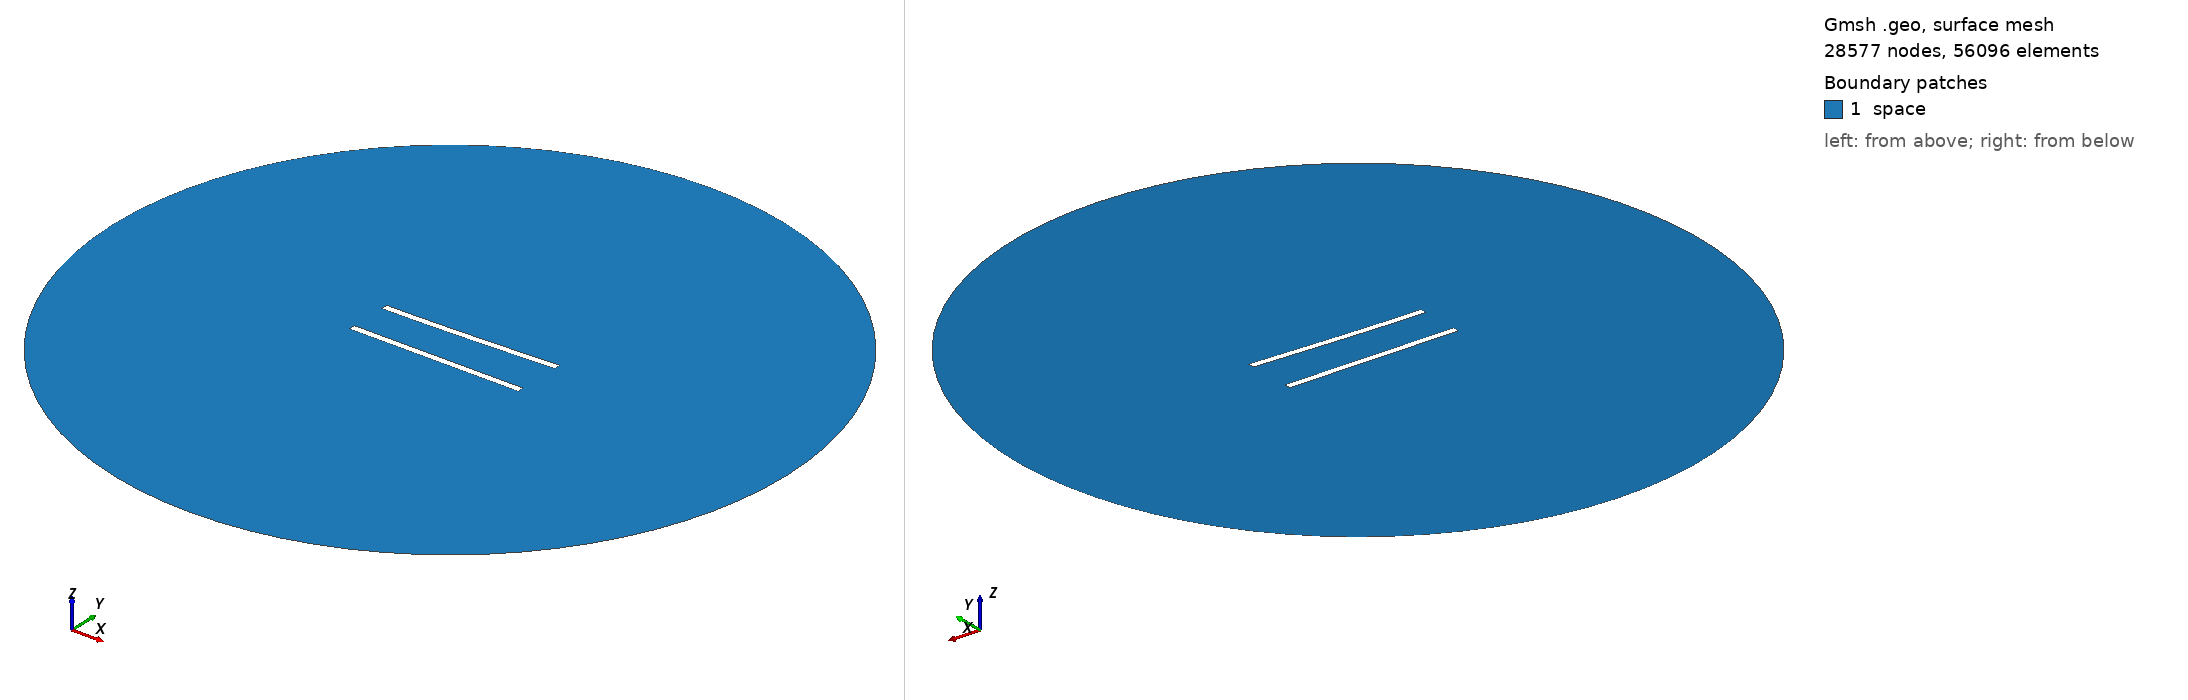

Gmsh geometry script, surface-meshed: 28577 nodes, 56096 surface elements. Boundary patches (legend numbers): 1 space. Left view from above one corner, right view from below the opposite corner. Legend entries are the model's physical surfaces. The drawing asked Gmsh for element sizes between 1% and 20% of the model's largest extent; the script's own settings can give other sizes.

=== 230.geo (drawn) ===
//---------------------------------------
// Geometry kernel
//---------------------------------------

SetFactory("OpenCASCADE");



//---------------------------------------
// Parameters of the geometry
//---------------------------------------

// Overetch of the upper plate
overetch = 0.0;

// Distance between the plates
distance = 25.0;

// Discretization over the x axis (for the deformation)
nx = 50; 

// Length of the plate
L = 100 - overetch; 

// Number of modes
n = 4; 

// 1st mode coefficient
coeff(1) = 1.5;
beta(1) = 0.596864 * 3.1415926535 / L;

// 2nd mode coefficient
coeff(2) = 0.0;
beta(2) = 1.49418 * 3.1415926535 / L;

// 3rd mode coefficient
coeff(3) = 0.0;
beta(3) = 2.50025 * 3.1415926535 / L;

// 4th mode coefficient
coeff(4) = 0.0;
beta(4) = 3.49999 * 3.1415926535 / L;



//---------------------------------------
// Upper plate (deformed rectangle)
//---------------------------------------

// Coordiantes of the upper plate
xmin = -50;
xmax = 50 - overetch;

// Height of the upper plate
yheight = 4 - 2 * overetch;

// Indexes of the points
UpperID[] = {};
LowerID[] = {};
LeftID[] = {};
RightID[] = {};

// Point index
p = 1;

// Horizontal edges
For i In {1:nx}
    x = xmin + (i-1)*(xmax - xmin)/(nx-1);

    y_bottom = distance / 2 + overetch;
    For j In {1:n}
        C = (Cosh(beta(j)*L) + Cos(beta(j)*L)) / (Sinh(beta(j)*L) + Sin(beta(j)*L));
        y_bottom  = y_bottom + coeff(j) * (Cosh(beta(j)*(x+50)) - Cos(beta(j)*(x+50)) - C * (Sinh(beta(j)*(x+50)) - Sin(beta(j)*(x+50))));
    EndFor

    y_top = y_bottom + yheight;

    Point(p) = {x, y_top, 0, 1.0};
    UpperID[i] = p;
    p = p + 1;

    Point(p) = {x, y_bottom, 0, 1.0};
    LowerID[i] = p;
    p = p + 1;
EndFor

// Create point lists
UpperPts[] = {}; LowerPts[] = {};
For i In {1:nx}
  UpperPts[] += {UpperID[i]};
  LowerPts[] += {LowerID[i]};
EndFor

// Build splines
Spline(1) = {UpperPts[]};
Spline(2) = {LowerPts[]};
Line(3) = {LowerPts[nx-1], UpperPts[nx-1]};
Line(4) = {LowerPts[0], UpperPts[0]};

// Build the plane surface
Curve Loop(1) = {2, 3, -1, -4};
Plane Surface(1) = {1};



//---------------------------------------
// Lower plate (rectangle)
//---------------------------------------

// Vertices
Point(1001) = {-50, -distance/2, 0, 1.0};
Point(1002) = { 50, -distance/2, 0, 1.0};
Point(1003) = { 50,  -distance/2 + 4, 0, 1.0};
Point(1004) = {-50,  -distance/2 + 4, 0, 1.0};

// Edges
Line(5) = {1001, 1002};
Line(6) = {1002, 1003};
Line(7) = {1003, 1004};
Line(8) = {1004, 1001};

// Plane surface
Line Loop(2) = {5, 6, 7, 8};
Plane Surface(2) = {2}; 



//---------------------------------------
// Outer (fictious) boundary
//---------------------------------------

// Points
Point(1005) = {0, 0, 0};       // Center
Point(1006) = {200, 0, 0};     // Start point
Point(1007) = {0, 200, 0};     // 90 degrees
Point(1008) = {-200, 0, 0};    // 180 degrees
Point(1009) = {0, -200, 0};    // 270 degrees

// Circle arcs (each needs start, center, end)
Circle(9) = {1006, 1005, 1007};
Circle(10) = {1007, 1005, 1008};
Circle(11) = {1008, 1005, 1009};
Circle(12) = {1009, 1005, 1006};

// Plane surface for the entire domain
Curve Loop(3) = {9, 10, 11, 12};
Surface(3) = {3};

// Subtract the plates from the whole domain to obtain the actual domain where we want to solve the equations
BooleanDifference{ Surface{3}; Delete; }{ Surface{1}; Surface{2}; Delete; }




//---------------------------------------
// Transfinite Lines/Curves
//---------------------------------------

// Set the number of points on the boundaries
r = 6;
d = 0.15;

// Plates
Transfinite Curve {1} = 50*r/4 Using Progression 1;
Transfinite Line {2} = 50*r Using Progression 1;
Transfinite Curve {3, 4} = 2*r Using Progression 1+d;
Transfinite Line {5} = 50*r/4 Using Progression 1;
Transfinite Line {7} = 50*r Using Progression 1;
Transfinite Line {6} = 2*r Using Progression 1-d;
Transfinite Line {8} = 2*r Using Progression 1+d;

// Outer boundary
Transfinite Line {9, 10, 11, 12} = 20 Using Progression 1;



//---------------------------------------
// Physical groups
//---------------------------------------                

// Physical curves (boundaries)
Physical Line("force_segment", 10) = {2};
Physical Line("upper_plate", 11) = {1, 3, 4};
Physical Line("lower_plate", 12) = {5, 6, 7, 8};
Physical Line("boundary", 20) = {9, 10, 11, 12};

// Physical Surfaces
Physical Surface("space", 30) = {3};



//---------------------------------------
// 6. Generate the Mesh
//---------------------------------------

// 2D mesh generation
Mesh 2;
